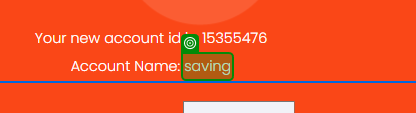
Task: Test Automation Project
Workflow: UI_TC3_Apply For New Account

Step 1: get-text from the element in window 'UiBank-Creation Result' (chrome.exe)
